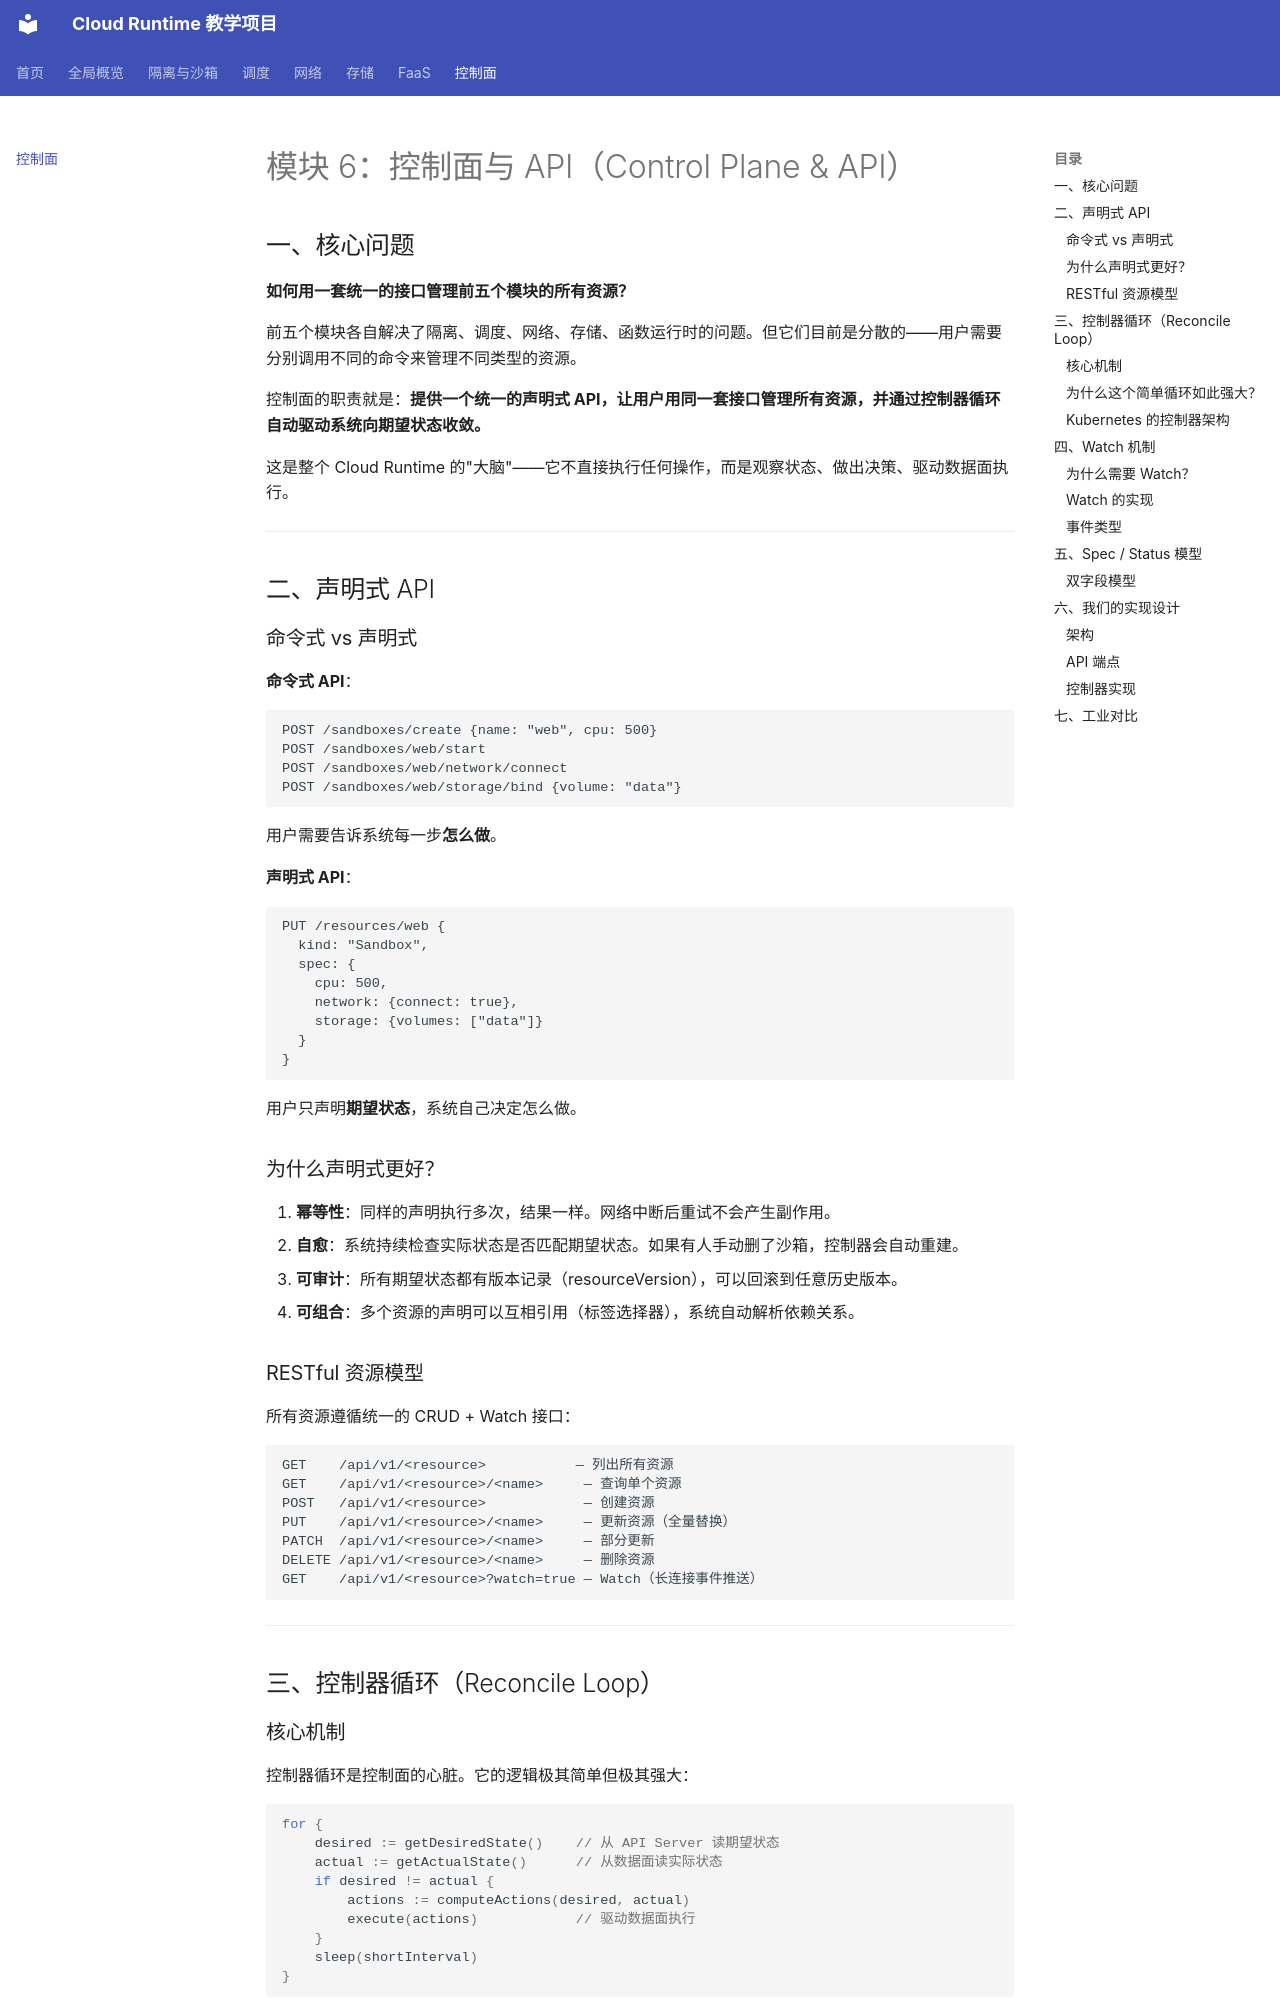

repository: wanglh39/cloudruntime · page: 06-control-plane/index.html · generator: mkdocs

# 模块 6：控制面与 API（Control Plane & API）

## 一、核心问题

**如何用一套统一的接口管理前五个模块的所有资源？**

前五个模块各自解决了隔离、调度、网络、存储、函数运行时的问题。但它们目前是分散的——用户需要分别调用不同的命令来管理不同类型的资源。

控制面的职责就是：**提供一个统一的声明式 API，让用户用同一套接口管理所有资源，并通过控制器循环自动驱动系统向期望状态收敛。**

这是整个 Cloud Runtime 的"大脑"——它不直接执行任何操作，而是观察状态、做出决策、驱动数据面执行。

---

## 二、声明式 API

### 命令式 vs 声明式

**命令式 API**：
```
POST /sandboxes/create {name: "web", cpu: 500}
POST /sandboxes/web/start
POST /sandboxes/web/network/connect
POST /sandboxes/web/storage/bind {volume: "data"}
```
用户需要告诉系统每一步**怎么做**。

**声明式 API**：
```
PUT /resources/web {
  kind: "Sandbox",
  spec: {
    cpu: 500,
    network: {connect: true},
    storage: {volumes: ["data"]}
  }
}
```
用户只声明**期望状态**，系统自己决定怎么做。

### 为什么声明式更好？

1. **幂等性**：同样的声明执行多次，结果一样。网络中断后重试不会产生副作用。
2. **自愈**：系统持续检查实际状态是否匹配期望状态。如果有人手动删了沙箱，控制器会自动重建。
3. **可审计**：所有期望状态都有版本记录（resourceVersion），可以回滚到任意历史版本。
4. **可组合**：多个资源的声明可以互相引用（标签选择器），系统自动解析依赖关系。

### RESTful 资源模型

所有资源遵循统一的 CRUD + Watch 接口：

```
GET    /api/v1/<resource>           — 列出所有资源
GET    /api/v1/<resource>/<name>     — 查询单个资源
POST   /api/v1/<resource>            — 创建资源
PUT    /api/v1/<resource>/<name>     — 更新资源（全量替换）
PATCH  /api/v1/<resource>/<name>     — 部分更新
DELETE /api/v1/<resource>/<name>     — 删除资源
GET    /api/v1/<resource>?watch=true — Watch（长连接事件推送）
```

---

## 三、控制器循环（Reconcile Loop）

### 核心机制

控制器循环是控制面的心脏。它的逻辑极其简单但极其强大：

```go
for {
    desired := getDesiredState()    // 从 API Server 读期望状态
    actual := getActualState()      // 从数据面读实际状态
    if desired != actual {
        actions := computeActions(desired, actual)
        execute(actions)            // 驱动数据面执行
    }
    sleep(shortInterval)
}
```

### 为什么这个简单循环如此强大？

1. **不需要复杂的状态机**：控制器不需要知道"当前在什么状态、下一步该做什么"。它只需要比较期望和实际，然后行动。
2. **自动处理任何偏差**：无论是用户修改了声明、还是数据面出了故障、还是手动操作改变了实际状态——控制器都会发现偏差并修正。
3. **天然分布式友好**：多个控制器可以并行运行，每个负责不同资源类型，互不干扰。
